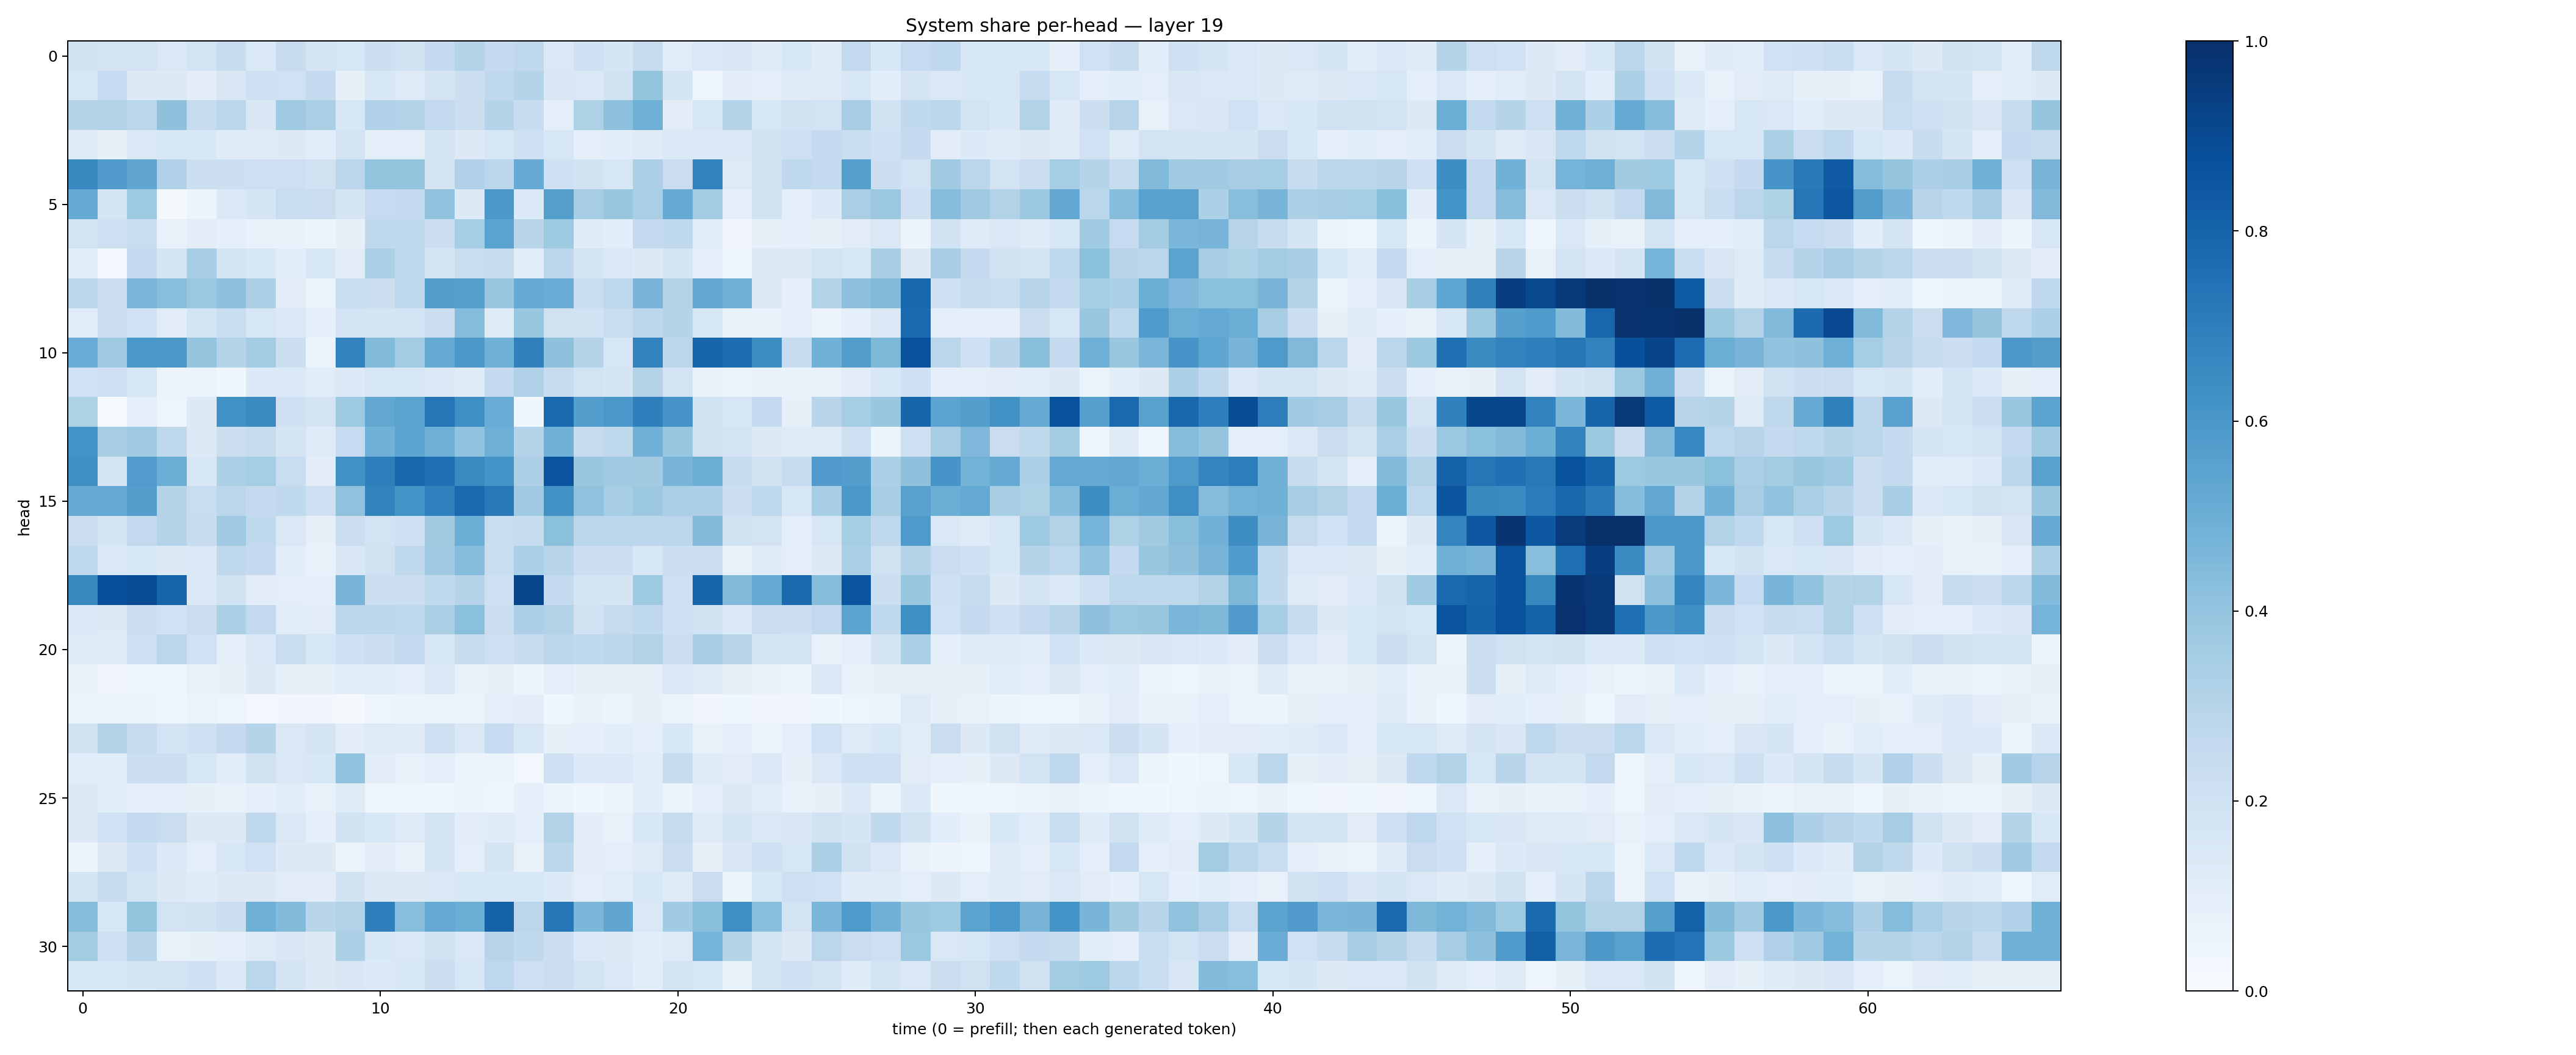

The data file committed next to this chart (first rows):
0.19732666, 0.18245743, 0.18002993, 0.14612086, 0.1859028, 0.24031776, 0.14417076, 0.23571719, 0.1730291, 0.16132, 0.21565492, 0.19398326, 0.25213593, 0.30202287, 0.2522223, 0.2731348, 0.14602326, 0.20530725, 0.16777706, 0.24025798, 0.116411686, 0.14666125, 0.1522852, 0.11926097
0.1615, 0.2497, 0.1272, 0.1321, 0.1036, 0.1512, 0.2105, 0.2011, 0.2563, 0.08368, 0.1533, 0.1232, 0.1734, 0.216, 0.2669, 0.2983, 0.1517, 0.1483, 0.1945, 0.4003, 0.1676, 0.04672, 0.1055, 0.09529
0.3042, 0.3095, 0.2887, 0.4135, 0.2456, 0.2774, 0.152, 0.3701, 0.3362, 0.153, 0.317, 0.3076, 0.258, 0.2191, 0.3025, 0.241, 0.0919, 0.3221, 0.4158, 0.4904, 0.1039, 0.1636, 0.2978, 0.1584
0.1207, 0.08333, 0.1368, 0.1535, 0.1561, 0.1204, 0.1221, 0.1302, 0.109, 0.1804, 0.09587, 0.09653, 0.1773, 0.1308, 0.164, 0.2046, 0.1627, 0.09993, 0.1075, 0.1195, 0.1402, 0.1345, 0.1375, 0.1951
0.6569, 0.5801, 0.532, 0.3199, 0.2184, 0.2163, 0.2114, 0.2116, 0.1914, 0.2846, 0.4013, 0.3986, 0.1737, 0.3201, 0.2801, 0.5154, 0.2038, 0.1919, 0.1625, 0.3279, 0.2289, 0.6823, 0.1214, 0.1945
0.5184, 0.1708, 0.3721, 0.01659, 0.05672, 0.1395, 0.1705, 0.2325, 0.2286, 0.169, 0.2498, 0.2606, 0.4032, 0.1289, 0.5939, 0.1329, 0.5627, 0.3506, 0.3928, 0.3367, 0.5109, 0.358, 0.08764, 0.1973
0.1806, 0.2125, 0.2325, 0.07165, 0.1051, 0.09193, 0.07614, 0.06978, 0.05213, 0.08007, 0.2711, 0.2696, 0.2167, 0.3532, 0.5478, 0.2927, 0.3715, 0.118, 0.1066, 0.2604, 0.2733, 0.1168, 0.03487, 0.08218
0.1093, 0.02476, 0.2576, 0.1703, 0.3449, 0.1701, 0.1556, 0.1065, 0.1575, 0.1043, 0.3259, 0.2743, 0.1705, 0.2306, 0.2398, 0.106, 0.2783, 0.1748, 0.1482, 0.128, 0.1665, 0.08663, 0.0447, 0.1299
0.2789, 0.2213, 0.4636, 0.4287, 0.3827, 0.4136, 0.3249, 0.1031, 0.05222, 0.2322, 0.2185, 0.269, 0.5698, 0.5661, 0.3885, 0.5178, 0.5047, 0.2334, 0.2767, 0.4689, 0.3115, 0.5259, 0.4872, 0.1277
0.1166, 0.2174, 0.2006, 0.1041, 0.1852, 0.2311, 0.1579, 0.1377, 0.08907, 0.1822, 0.1754, 0.1847, 0.2247, 0.4358, 0.1182, 0.3896, 0.1969, 0.1896, 0.2311, 0.2787, 0.2978, 0.1578, 0.07491, 0.06748
0.5046, 0.3676, 0.5984, 0.5941, 0.3948, 0.2998, 0.3566, 0.2167, 0.05601, 0.6823, 0.4375, 0.3571, 0.513, 0.5952, 0.4869, 0.6855, 0.4111, 0.3045, 0.1618, 0.6833, 0.283, 0.7932, 0.7654, 0.6401
0.2023, 0.2104, 0.1622, 0.05753, 0.05263, 0.03665, 0.1336, 0.1368, 0.1139, 0.1346, 0.1603, 0.1624, 0.139, 0.1242, 0.2519, 0.3196, 0.2405, 0.1859, 0.171, 0.3054, 0.1801, 0.06773, 0.05226, 0.06841
0.3242, 0.003027, 0.1006, 0.04905, 0.1288, 0.6271, 0.6511, 0.208, 0.1753, 0.3711, 0.5305, 0.547, 0.727, 0.6334, 0.5063, 0.03805, 0.7849, 0.5665, 0.5987, 0.6915, 0.6119, 0.1882, 0.1583, 0.2507
0.6159, 0.3422, 0.3677, 0.271, 0.1283, 0.2259, 0.2349, 0.1654, 0.1221, 0.2488, 0.485, 0.5421, 0.4952, 0.406, 0.4958, 0.3029, 0.4829, 0.2444, 0.2701, 0.481, 0.385, 0.1879, 0.18, 0.1312
0.6332, 0.1764, 0.5756, 0.5013, 0.1629, 0.3264, 0.3537, 0.2306, 0.1033, 0.6258, 0.6942, 0.79, 0.7502, 0.6531, 0.6139, 0.3259, 0.8602, 0.3883, 0.3708, 0.3623, 0.4701, 0.5002, 0.2399, 0.1889
0.5194, 0.523, 0.567, 0.3027, 0.2331, 0.2802, 0.2513, 0.2637, 0.2146, 0.4084, 0.6777, 0.6133, 0.6907, 0.7776, 0.7159, 0.3702, 0.6278, 0.4063, 0.3496, 0.3774, 0.3367, 0.3251, 0.2188, 0.267
0.219, 0.1684, 0.2601, 0.3049, 0.2414, 0.3701, 0.263, 0.1417, 0.08185, 0.2226, 0.1821, 0.2057, 0.3597, 0.4964, 0.2341, 0.2417, 0.4196, 0.2888, 0.2867, 0.2779, 0.282, 0.4438, 0.1893, 0.1819
0.2744, 0.1411, 0.1525, 0.1305, 0.1481, 0.2707, 0.2527, 0.1094, 0.07545, 0.1501, 0.1971, 0.2713, 0.3696, 0.4349, 0.2332, 0.3305, 0.2904, 0.2211, 0.2193, 0.1542, 0.2185, 0.2273, 0.06715, 0.1179
0.664, 0.8819, 0.8906, 0.7959, 0.1379, 0.1931, 0.1053, 0.09612, 0.09182, 0.472, 0.2149, 0.2226, 0.2626, 0.3021, 0.213, 0.9133, 0.2542, 0.167, 0.1694, 0.3727, 0.2129, 0.7954, 0.4465, 0.5159
0.1472, 0.1309, 0.2191, 0.2029, 0.2196, 0.3296, 0.2585, 0.1148, 0.1101, 0.2784, 0.2805, 0.2692, 0.3331, 0.418, 0.2223, 0.326, 0.3109, 0.1968, 0.2435, 0.2698, 0.2034, 0.1916, 0.1354, 0.2217
0.1232, 0.1181, 0.2136, 0.2814, 0.2009, 0.1003, 0.1395, 0.2339, 0.157, 0.2046, 0.2237, 0.2608, 0.1546, 0.2366, 0.2124, 0.2405, 0.2776, 0.2674, 0.2808, 0.3094, 0.2237, 0.3419, 0.2959, 0.1666
0.07412, 0.03309, 0.04522, 0.0364, 0.07551, 0.07896, 0.1314, 0.08283, 0.07956, 0.107, 0.1084, 0.09751, 0.146, 0.07458, 0.0843, 0.06042, 0.09558, 0.08193, 0.08328, 0.07827, 0.1427, 0.1189, 0.08493, 0.07572
0.05259, 0.05116, 0.05246, 0.0421, 0.06556, 0.05063, 0.0287, 0.03485, 0.03258, 0.02154, 0.0476, 0.05535, 0.05779, 0.05451, 0.0968, 0.1026, 0.03616, 0.06754, 0.05559, 0.0791, 0.06259, 0.03187, 0.03689, 0.0323
0.1983, 0.3052, 0.2401, 0.1809, 0.2102, 0.2533, 0.2985, 0.1407, 0.179, 0.1018, 0.1239, 0.119, 0.2073, 0.1448, 0.2487, 0.1568, 0.08385, 0.08868, 0.1068, 0.08756, 0.1524, 0.07715, 0.09128, 0.05773
0.1064, 0.1076, 0.2158, 0.2224, 0.1576, 0.1061, 0.1985, 0.1434, 0.1541, 0.4032, 0.1032, 0.07101, 0.09472, 0.06167, 0.06016, 0.02684, 0.2034, 0.1362, 0.1371, 0.1086, 0.2438, 0.1246, 0.11, 0.1452
0.1269, 0.1079, 0.09009, 0.09941, 0.08208, 0.07472, 0.09189, 0.1082, 0.07397, 0.1177, 0.04906, 0.04184, 0.03707, 0.05483, 0.04506, 0.08658, 0.05915, 0.04483, 0.05317, 0.1073, 0.05705, 0.08669, 0.1296, 0.1143
0.1303, 0.2029, 0.261, 0.2273, 0.129, 0.1297, 0.2688, 0.1417, 0.0888, 0.1934, 0.1553, 0.1216, 0.1776, 0.1045, 0.1179, 0.09705, 0.3133, 0.1049, 0.07324, 0.1533, 0.244, 0.1246, 0.1704, 0.1463
0.06004, 0.1263, 0.2073, 0.1377, 0.09381, 0.1619, 0.2006, 0.128, 0.1318, 0.05552, 0.1034, 0.07466, 0.1775, 0.09847, 0.1664, 0.07094, 0.2808, 0.1017, 0.0941, 0.1246, 0.2269, 0.07995, 0.1485, 0.2083
0.1772, 0.2416, 0.1846, 0.1263, 0.119, 0.1303, 0.1283, 0.1125, 0.1037, 0.1902, 0.1311, 0.1285, 0.1416, 0.1549, 0.1559, 0.1528, 0.1339, 0.1008, 0.1141, 0.1527, 0.1239, 0.2281, 0.05127, 0.1632
0.4303, 0.1612, 0.4017, 0.1827, 0.1934, 0.2237, 0.4903, 0.4399, 0.293, 0.3113, 0.6935, 0.4279, 0.5196, 0.5014, 0.8051, 0.2821, 0.7243, 0.4598, 0.5315, 0.1413, 0.3647, 0.4232, 0.6336, 0.4264
0.3586, 0.2055, 0.2914, 0.07377, 0.08346, 0.08912, 0.1213, 0.1506, 0.1292, 0.3295, 0.153, 0.147, 0.1965, 0.1469, 0.2955, 0.2638, 0.2163, 0.1391, 0.1299, 0.1058, 0.1236, 0.4762, 0.3037, 0.1834
0.1525, 0.1543, 0.1667, 0.1836, 0.2057, 0.1401, 0.2871, 0.1779, 0.1275, 0.1485, 0.1348, 0.163, 0.2231, 0.1589, 0.2769, 0.2112, 0.22, 0.1798, 0.1478, 0.1056, 0.1863, 0.1603, 0.07748, 0.1794
